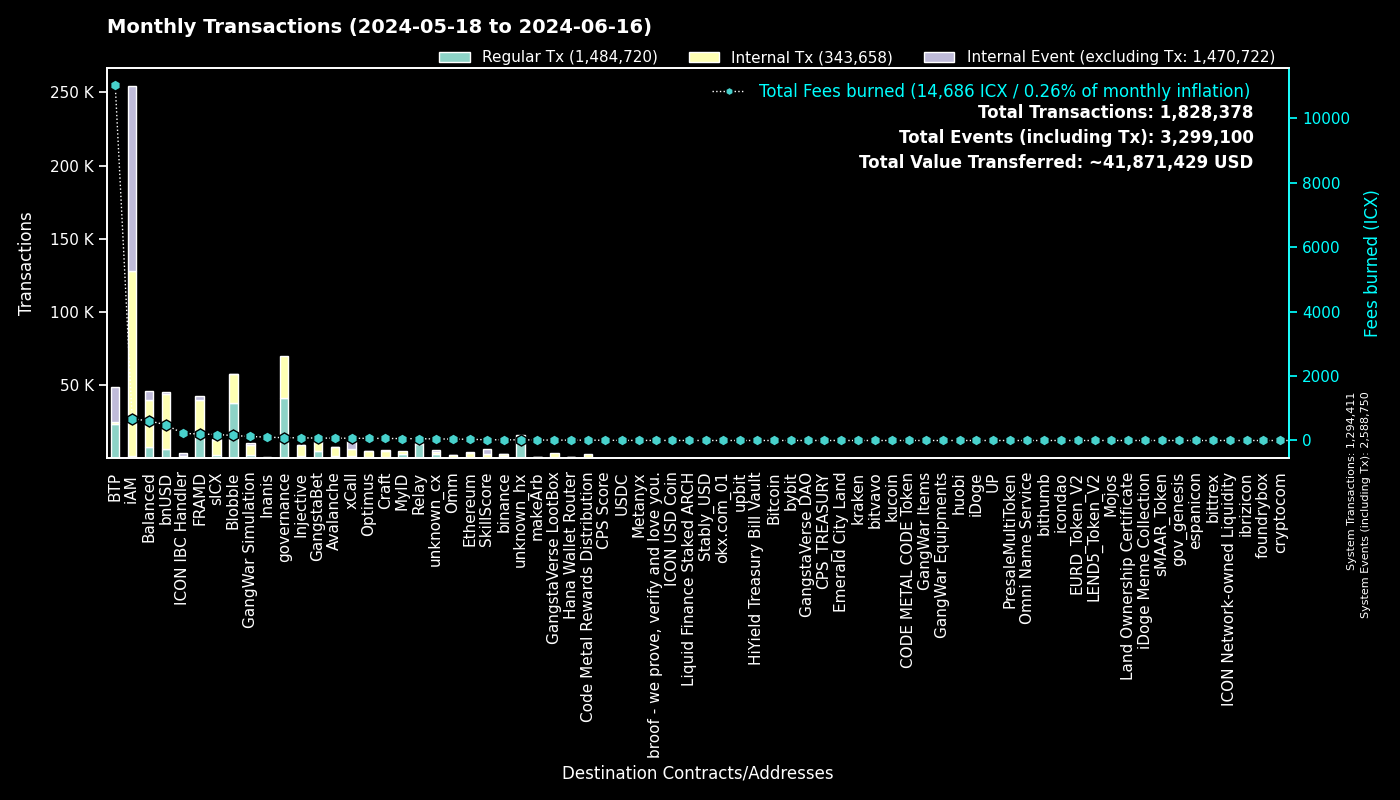

The table this chart was drawn from, first rows:
to, Regular Tx, Fees burned, to_def, Internal Tx, Internal Event (excluding Tx), group
0, 1294338, 0.0, System, 73, 1294339, System
cx00000000000000000000000000000000000000…, 41464, 86.39, governance, 28505, 0, governance
cxee7a00755a757e3c519a0616456030e33dc9d4…, 23585, 11016, BTP_2, 0, 23952, BTP
cxf14dea1cff7ceb29a46e6d04533a08f84441e4…, 19462, 81.01, Blobble Stake Token, 19775, 6, Blobble
cxf2ca3b655a782f39227934d37ff3b77f9b1ebc…, 18124, 74.1, Blobble, 0, 0, Blobble
cx2aa9b28a657e3121b75d3d4fe65e569398645d…, 17513, 182.6, FRAMD Token, 20148, 401, FRAMD
cxca5faa5a71d986a2e84dd7e6f5ff791d29901e…, 9830, 51.56, Relay_4, 0, 0, Relay
cx88fd7df7ddff82f7cc735c871dc519838cb235…, 6624, 488.8, bnUSD, 36982, 1841, bnUSD
cxe5c2c460364acc5f8c1d5ca925930043d8d9c9…, 4156, 19.5, GangstaBet Crown, 4251, 0, GangstaBet
cx5a0af85407c69945eb318d4ac18e9e84218416…, 1998, 124.3, GangWar Simulation, 6763, 1392, GangWar Simulation
cx2609b924e33ef00b648a409245c7ea394c4678…, 1924, 185.8, sICX, 10809, 572, sICX
cxa07f426062a1384bdd762afa6a87d123fbc81c…, 1817, 69.83, xCall, 4720, 5397, xCall
cxa0af3165c08318e988cb30993b3048335b94af…, 1761, 58.94, balanced_dex, 4188, 740, Balanced
cx4297f4b63262507623b6ad575d0d8dd2db980e…, 1699, 83.38, Injective, 7155, 119, Injective
cx66d4d90f5f113eba575bf793570135f9b10cec…, 1655, 123.6, balanced_loans, 3976, 2506, Balanced
cxba62bb61baf8dd8b6a04633fe33806547785a0…, 1568, 48.33, MyID_3, 1561, 0, MyID
cx66a031cc3bd305c76371fb586e93801b948254…, 1423, 73.85, Avalanche, 6373, 112, Avalanche
cx14002628a4599380f391f708843044bc93dce2…, 1380, 674, iAM Div, 126336, 126426, iAM
cx622bbab73698f37dbef53955fd3decffeb0b0c…, 1296, 219.2, ICON IBC Handler, 296, 1907, ICON IBC Handler
cx694e8c9f1a05c8c3719f30d46b97697960e428…, 1048, 9.89, MyID_2, 1048, 0, MyID
cx917f88460d4ebec1fd656d4dbe51131a37d168…, 974, 5.818, unknown_cx, 0, 549, unknown_cx
cx59d899fce52cadd1feb5128ff5e6672f03943e…, 955, 5.754, unknown_cx, 0, 395, unknown_cx
cx21e94c08c03daee80c25d8ee3ea22a20786ec2…, 939, 161.2, balanced_router, 10890, 723, Balanced
hxb568381d35d3e7a6383200e8a0d30310af20b9…, 936, 1.17, binance_hot, 0, 0, binance
cx288d13e1b63563459a2ac6179f237711f6851c…, 747, 37.69, Ethereum, 3153, 96, Ethereum
cxd17316e24ee40f2ef8ed6f3a497311db1b3520…, 692, 11.66, GangstaVerse LootBox, 3234, 0, GangstaVerse LootBox
cxabea09a8c5f3efa54d0a0370b14715e6f22705…, 619, 17.43, Balanced Asset Manager, 2366, 1128, Balanced
cxd82fb5d3effecd8c9071a4bba3856ad7222c4b…, 593, 45.43, Balanced Savings, 2241, 48, Balanced
cx69bcdf1753472c1444188ec3f5188657e30c83…, 495, 1.583, broof - we prove, verify and love you., 0, 0, broof - we prove, verify and love you.
cxf61cd5a45dc9f91c15aa65831a30a90d59a096…, 479, 63.12, balanced_baln, 3738, 496, Balanced
cxdada6921d08fbf37c6f228816852e58b219cc5…, 460, 2.425, unknown_cx, 0, 178, unknown_cx
cx44250a12074799e26fdeee75648ae47e2cc842…, 448, 57.21, balanced_governance, 24, 1, Balanced
cx91a5817cf6e7adbcbcee9e8815c63f83d9a98a…, 428, 2.272, unknown_cx, 0, 246, unknown_cx
cx2d552c485ec8bcaa75aac02424e2aca6ffdb2f…, 407, 19.91, Binance Coin, 1742, 45, binance
cx10d59e8103ab44635190bd4139dbfd682fa2d0…, 379, 21, balanced_rewards, 749, 566, Balanced
cxe971c0a92c58db502e4a224efc6ba311eb1c17…, 371, 102.3, Inanis Treasury, 85, 0, Inanis
cx28b2ec885b50c8a93da752f2d0467a67127a70…, 349, 30.66, CROWN, 3067, 165, GangstaBet
hx85532472e789802a943bd34a8aeb86668bc232…, 319, 0.3987, okx.com_01, 0, 0, okx.com_01
cx2dc662031f3d62bcdba4f63e9bf827767c8475…, 313, 23.22, SkillScore, 2876, 2943, SkillScore
cx28497aef34ec44ad2be9249daddfbe34b54f30…, 301, 4.192, Balanced Bribe, 301, 0, Balanced
cx7ecb16e4c143b95e01d05933c17cb986cfe618…, 262, 41.07, CraftRewards, 1959, 46, Craft
cx203d9cd2a669be67177e997b8948ce2c35caff…, 246, 38.43, balanced_dividends, 2291, 22, Balanced
cxaa99a164586883eed0322d62a31946dfa9491f…, 244, 15.84, optimus_rewards, 568, 60, Optimus
cx2e6d0fc0eca04965d06038c8406093337f085f…, 223, 21.12, Craft, 1689, 78, Craft
cx334db6519871cb2bfd154cec0905ced4ea142d…, 212, 0.7949, unknown_cx, 0, 0, unknown_cx
hx6b91c8dea3114de74ecfa85908b875778c2b59…, 198, 0.2475, bybit, 0, 0, bybit
hx68646780e14ee9097085f7280ab137c3633b4b…, 151, 0.1888, kraken_hot, 0, 0, kraken
hxa390d24fdcba68515b492ffc553192802706a1…, 146, 0.1825, bitvavo_hot, 0, 0, bitvavo
hxbb984f278abd66ae2155edbd91f8c87ce98411…, 136, 0.17, kucoin, 0, 0, kucoin
hx133323c2e990994816b548a9e7eb080a5eac80…, 133, 0.1663, unknown_hx, 0, 0, unknown_hx
cx43e2eec79eb76293c298f2b17aec06097be606…, 129, 3.754, balanced_staking, 380, 22, Balanced
cx6139a27c15f1653471ffba0b4b88dc15de7e32…, 127, 23.71, gangstabet_token, 1816, 107, GangstaBet
hx2f1377f549e31534bcc7d02a1ba23c1a5d289f…, 125, 0.1562, unknown_hx, 0, 0, unknown_hx
cx9c4698411c6d9a780f605685153431dcda0460…, 123, 2.711, Auction, 929, 2, Craft
cxc83f6eaf7e123f656657ebac3b09bc7a38e323…, 120, 10.71, Code Metal Rewards Distribution, 2891, 0, Code Metal Rewards Distribution
hx97347e18238192e5066466a0a8865f1892c6be…, 114, 0.1425, upbit_hot_01, 0, 0, upbit
hx1b3e781a1c802c238e30e90aa1a6cee94f9bac…, 112, 0.14, unknown_hx, 0, 0, unknown_hx
cx7b1843b7ef5368a080ccf59c0a9d1bdec474f9…, 111, 5.53, optimus_dividends, 927, 0, Optimus
cx5b5a03cb525a1845d0af3a872d525b18a810ac…, 108, 9.351, btp-0x38.bsc-BTCB, 842, 54, BTP
cx22319ac7f412f53eabe3c9827acf5e27e9c6a9…, 104, 3.823, USDC, 325, 1, USDC
... 2,185 more rows
